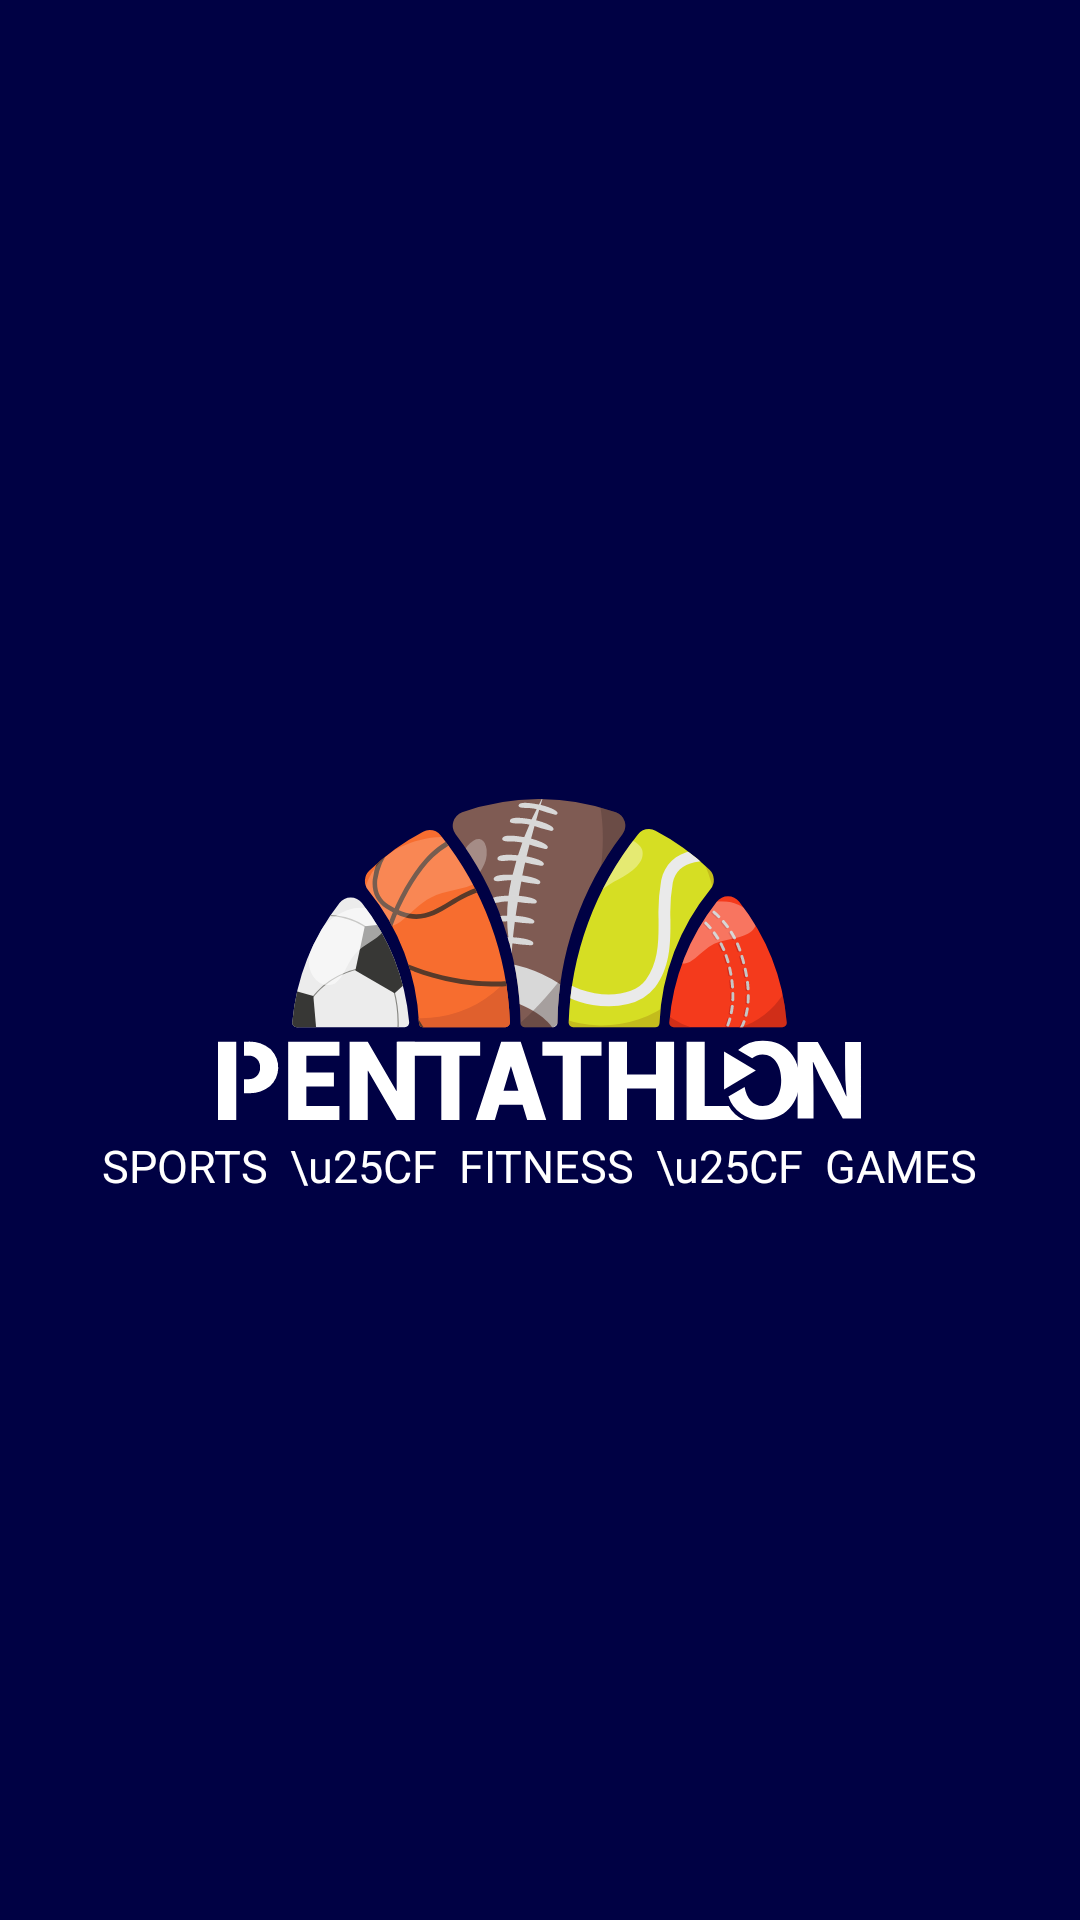

Write the Android layout XML for this screen, with the resource values it uses.
<!-- AndroidManifest.xml: application theme customtheme -->
<!-- res/layout/activity_main.xml -->
<?xml version="1.0" encoding="utf-8"?>
<RelativeLayout xmlns:android="http://schemas.android.com/apk/res/android"
    xmlns:app="http://schemas.android.com/apk/res-auto"
    xmlns:tools="http://schemas.android.com/tools"
    android:layout_width="match_parent"
    android:layout_height="match_parent"
    android:background="@color/primarycolor"
    tools:context=".SplashScreen">

    <ImageView
        android:id="@+id/llimg"
        android:layout_width="wrap_content"
        android:layout_height="wrap_content"
        android:layout_centerInParent="true"
        android:src="@drawable/group_79__1_" />
    <LinearLayout
        android:layout_below="@+id/llimg"
        android:layout_centerInParent="true"
        android:layout_width="wrap_content"
        android:layout_height="wrap_content">
        <TextView
            android:layout_marginTop="5dp"
            android:layout_width="wrap_content"
            android:layout_height="wrap_content"
            android:text="SPORTS  \u25CF  FITNESS  \u25CF  GAMES"
            android:textColor="@color/white"
            android:textSize="15dp"/>

    </LinearLayout>

</RelativeLayout>
<!-- resources referenced by this layout -->
<resources>
  <color name="primarycolor">#000144</color>
  <color name="white">#FFFFFFFF</color>
  <!-- drawable group_79__1_: vector/xml drawable (drawable, 29915 chars, omitted) -->
  <style name="customtheme" parent="Theme.MaterialComponents.Light.NoActionBar">
  
          <item name="android:statusBarColor">@color/primarycolor</item>
  
      </style>
</resources>
